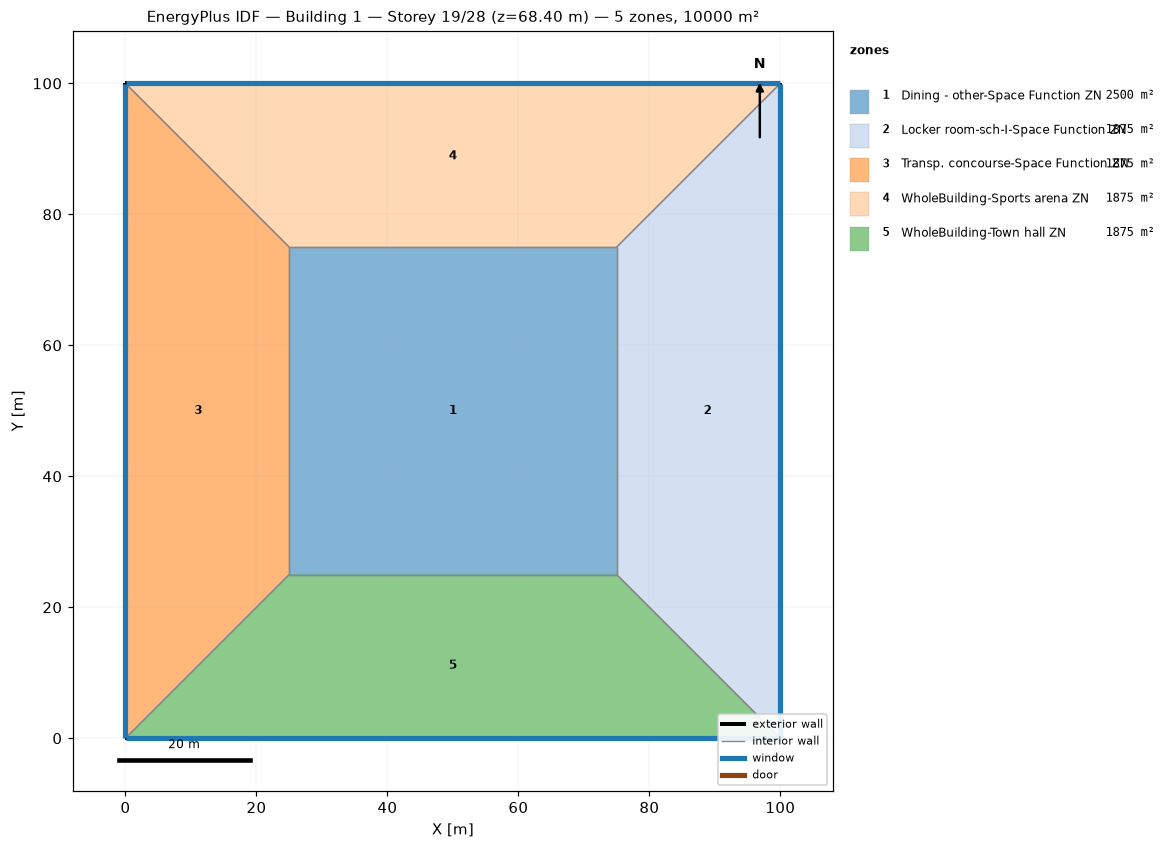
=== STOREY PLAN SPEC (per zone: floor XY polygon, exterior-wall plan segments, windows/doors) ===
zone 1: Dining - other-Space Function ZN  (2500.0 m²)
  floor: (25.00, 25.00) (25.00, 75.00) (75.00, 75.00) (75.00, 25.00)
  interior walls: 4
zone 2: Locker room-sch-I-Space Function ZN  (1875.0 m²)
  floor: (100.00, 100.00) (100.00, 0.00) (75.00, 25.00) (75.00, 75.00)
  exterior wall: (100.00, 0.00) – (100.00, 100.00)  [100.0 m]
    window: (100.00, 0.03) – (100.00, 99.97)  [95.0 m²]
  interior walls: 3
zone 3: Transp. concourse-Space Function ZN  (1875.0 m²)
  floor: (0.00, 0.00) (0.00, 100.00) (25.00, 75.00) (25.00, 25.00)
  exterior wall: (0.00, 100.00) – (0.00, 0.00)  [100.0 m]
    window: (0.00, 99.97) – (0.00, 0.03)  [95.0 m²]
  interior walls: 3
zone 4: WholeBuilding-Sports arena ZN  (1875.0 m²)
  floor: (0.00, 100.00) (100.00, 100.00) (75.00, 75.00) (25.00, 75.00)
  exterior wall: (100.00, 100.00) – (0.00, 100.00)  [100.0 m]
    window: (99.97, 100.00) – (0.03, 100.00)  [95.0 m²]
  interior walls: 3
zone 5: WholeBuilding-Town hall ZN  (1875.0 m²)
  floor: (100.00, 0.00) (0.00, 0.00) (25.00, 25.00) (75.00, 25.00)
  exterior wall: (0.00, 0.00) – (100.00, 0.00)  [100.0 m]
    window: (0.03, 0.00) – (99.97, 0.00)  [95.0 m²]
  interior walls: 3

=== DERIVED (storey summary) ===
Building: Building 1
Storey: 19 of 28  (floor level z = 68.40 m)
Storey gross floor area: 10000.0 m²
Zones on this storey: 5
  - Dining - other-Space Function ZN: floor 2500.0 m²
  - Locker room-sch-I-Space Function ZN: floor 1875.0 m²; exterior wall 100.0 m (380.0 m²); 1 window(s) 95.0 m²; WWR 25.0%
  - Transp. concourse-Space Function ZN: floor 1875.0 m²; exterior wall 100.0 m (380.0 m²); 1 window(s) 95.0 m²; WWR 25.0%
  - WholeBuilding-Sports arena ZN: floor 1875.0 m²; exterior wall 100.0 m (380.0 m²); 1 window(s) 95.0 m²; WWR 25.0%
  - WholeBuilding-Town hall ZN: floor 1875.0 m²; exterior wall 100.0 m (380.0 m²); 1 window(s) 95.0 m²; WWR 25.0%
Zone adjacency (shared interzone walls):
  - Dining - other-Space Function ZN ↔ Locker room-sch-I-Space Function ZN
  - Dining - other-Space Function ZN ↔ Transp. concourse-Space Function ZN
  - Dining - other-Space Function ZN ↔ WholeBuilding-Sports arena ZN
  - Dining - other-Space Function ZN ↔ WholeBuilding-Town hall ZN
  - Locker room-sch-I-Space Function ZN ↔ WholeBuilding-Sports arena ZN
  - Locker room-sch-I-Space Function ZN ↔ WholeBuilding-Town hall ZN
  - Transp. concourse-Space Function ZN ↔ WholeBuilding-Sports arena ZN
  - Transp. concourse-Space Function ZN ↔ WholeBuilding-Town hall ZN